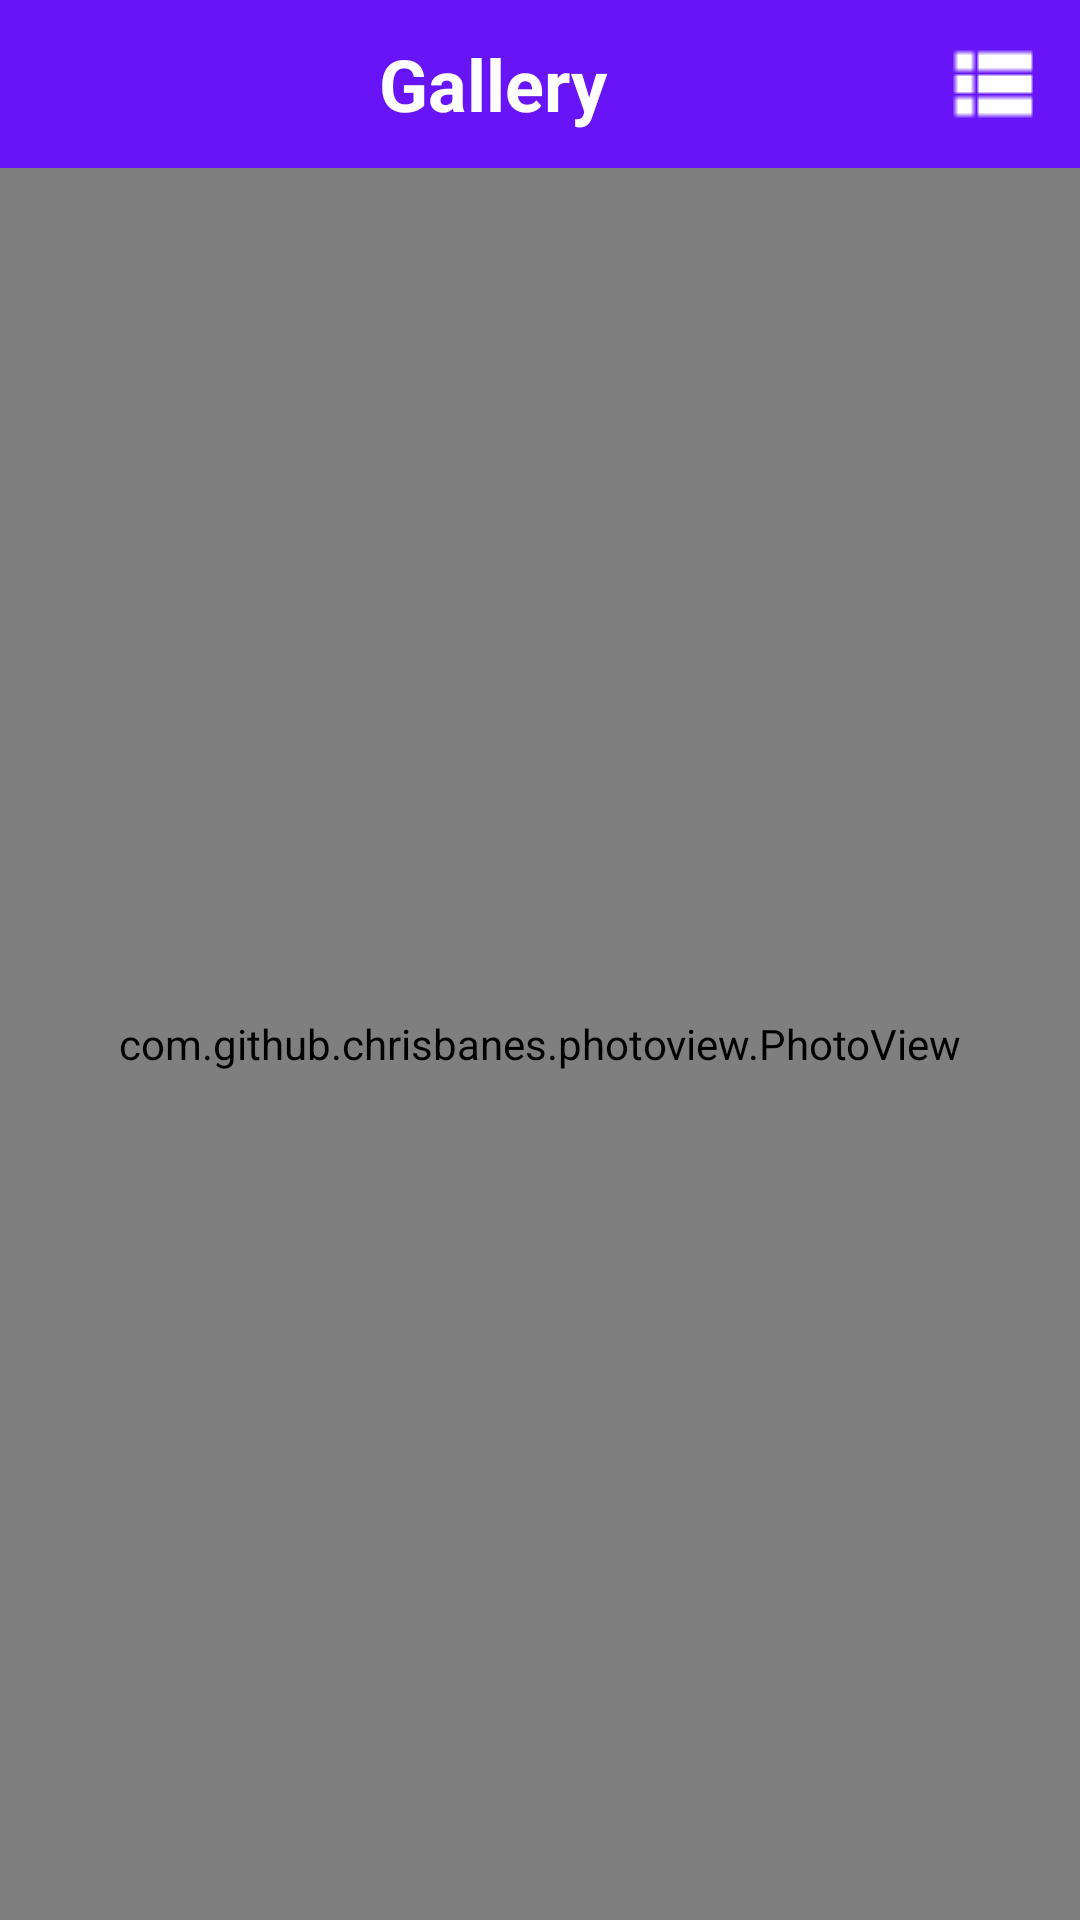

Produce the Android XML layout that renders to this screen, including the resource entries it uses.
<!-- AndroidManifest.xml: application theme AppTheme -->
<!-- res/layout/fragment_detailed.xml -->
<?xml version="1.0" encoding="utf-8"?>
<LinearLayout xmlns:android="http://schemas.android.com/apk/res/android"
              android:orientation="vertical"
              android:layout_width="match_parent"
              android:layout_height="match_parent">

    <include
            android:id="@+id/includedToolbar"
            layout="@layout/toolbar" />

    <com.github.chrisbanes.photoview.PhotoView
            android:id="@+id/ivEnlarged"
            android:layout_width="match_parent"
            android:layout_height="match_parent"/>

</LinearLayout>
<!-- res/layout/toolbar.xml (included above) -->
<?xml version="1.0" encoding="utf-8"?>
<androidx.appcompat.widget.Toolbar
        xmlns:tools="http://schemas.android.com/tools"
        xmlns:android="http://schemas.android.com/apk/res/android"
        xmlns:app="http://schemas.android.com/apk/res-auto"
        android:id="@+id/toolbar"
        android:layout_width="match_parent"
        android:background="?attr/colorPrimary"
        android:layout_height="?android:actionBarSize">

    <LinearLayout
            android:layout_width="match_parent"
            android:layout_height="match_parent"
            android:orientation="horizontal">

        <ImageButton
                android:id="@+id/btnArrowBack"
                android:visibility="visible"
                android:layout_gravity="center"
                android:layout_width="wrap_content"
                android:layout_height="wrap_content"
                android:padding="4dp"
                app:srcCompat="@drawable/ic_left24"
                android:background="#00000000"
                tools:ignore="ContentDescription"/>

        <TextView
                android:id="@+id/toolbarTitle"
                android:layout_gravity="center"
                android:layout_width="0dp"
                android:layout_height="?android:actionBarSize"
                android:text="@string/app_name"
                android:textColor="#FFF"
                android:gravity="center"
                android:textSize="24sp"
                android:layout_weight="0.5"
                android:textStyle="bold"/>

        <ImageButton
                android:id="@+id/btnViewChanger"
                android:background="#00000000"
                app:srcCompat="@drawable/ic_view_list_white"
                android:layout_height="?android:actionBarSize"
                android:layout_width="?android:actionBarSize"
                tools:ignore="ContentDescription"/>

    </LinearLayout>

</androidx.appcompat.widget.Toolbar>
<!-- resources referenced by this layout -->
<resources>
  <!-- drawable ic_view_list_white: png bitmap (drawable, 131 bytes) -->
  <string name="app_name">Gallery</string>
  <style name="AppTheme" parent="Theme.AppCompat.Light.NoActionBar">
          
          <item name="colorPrimary">@color/colorPrimary</item>
          <item name="colorPrimaryDark">@color/colorPrimaryDark</item>
          <item name="colorAccent">@color/colorAccent</item>
      </style>
  <color name="colorPrimary">#6715F7</color>
  <color name="colorPrimaryDark">#3D128C</color>
  <color name="colorAccent">#D427F1</color>
</resources>
